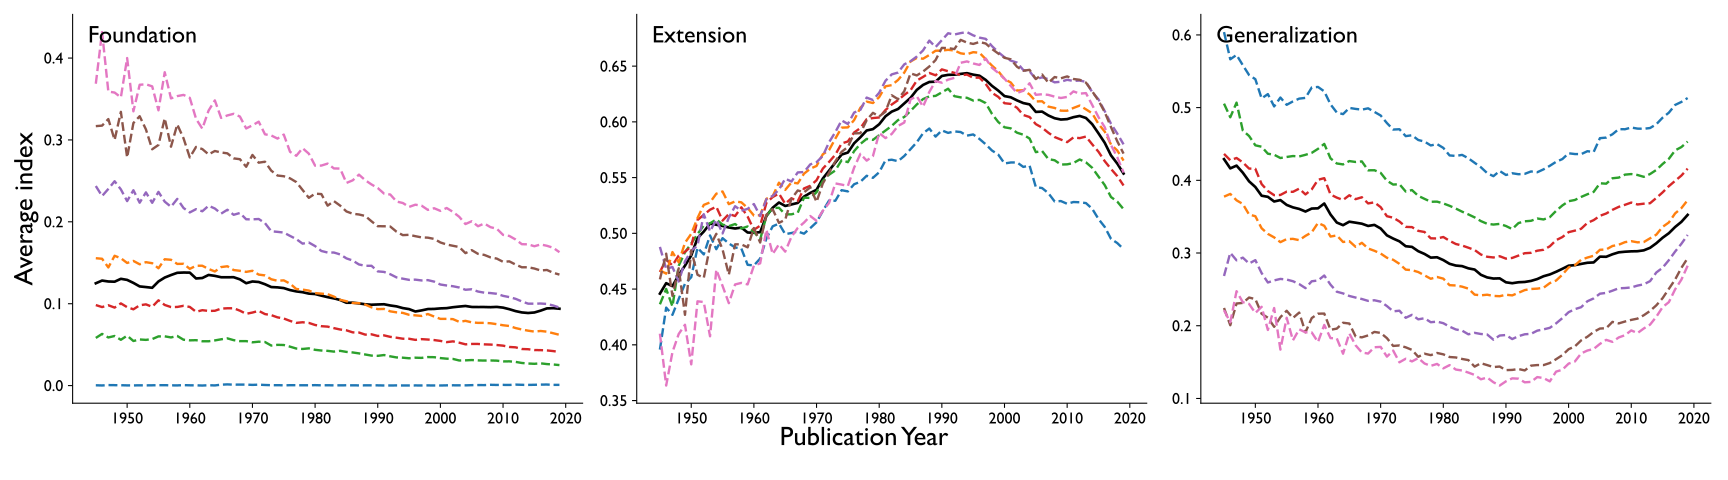

The data file committed next to this chart (first rows):
topic, activity_year, reference_threshold, citation_threshold, index_name, legend_title, norm_kind, norm_col, norm_value, pub_year, mean_value, n
full, 5, 1, 1, Extension, Citation Count, all, , , 1945, 0.4459, 11824
full, 5, 1, 1, Extension, Citation Count, all, , , 1946, 0.4553, 14343
full, 5, 1, 1, Extension, Citation Count, all, , , 1947, 0.4526, 17854
full, 5, 1, 1, Extension, Citation Count, all, , , 1948, 0.4626, 21655
full, 5, 1, 1, Extension, Citation Count, all, , , 1949, 0.471, 25384
full, 5, 1, 1, Extension, Citation Count, all, , , 1950, 0.4801, 29028
full, 5, 1, 1, Extension, Citation Count, all, , , 1951, 0.4958, 31492
full, 5, 1, 1, Extension, Citation Count, all, , , 1952, 0.5016, 34337
full, 5, 1, 1, Extension, Citation Count, all, , , 1953, 0.5088, 36661
full, 5, 1, 1, Extension, Citation Count, all, , , 1954, 0.5077, 37498
full, 5, 1, 1, Extension, Citation Count, all, , , 1955, 0.5067, 36248
full, 5, 1, 1, Extension, Citation Count, all, , , 1956, 0.5053, 39238
full, 5, 1, 1, Extension, Citation Count, all, , , 1957, 0.5044, 43000
full, 5, 1, 1, Extension, Citation Count, all, , , 1958, 0.5052, 47463
full, 5, 1, 1, Extension, Citation Count, all, , , 1959, 0.5008, 53080
full, 5, 1, 1, Extension, Citation Count, all, , , 1960, 0.5006, 58642
full, 5, 1, 1, Extension, Citation Count, all, , , 1961, 0.5011, 70833
full, 5, 1, 1, Extension, Citation Count, all, , , 1962, 0.5156, 77721
full, 5, 1, 1, Extension, Citation Count, all, , , 1963, 0.5229, 82619
full, 5, 1, 1, Extension, Citation Count, all, , , 1964, 0.5277, 87670
full, 5, 1, 1, Extension, Citation Count, all, , , 1965, 0.5246, 99336
full, 5, 1, 1, Extension, Citation Count, all, , , 1966, 0.5259, 112494
full, 5, 1, 1, Extension, Citation Count, all, , , 1967, 0.5273, 124223
full, 5, 1, 1, Extension, Citation Count, all, , , 1968, 0.533, 137168
full, 5, 1, 1, Extension, Citation Count, all, , , 1969, 0.5363, 153499
full, 5, 1, 1, Extension, Citation Count, all, , , 1970, 0.5391, 161891
full, 5, 1, 1, Extension, Citation Count, all, , , 1971, 0.5492, 181360
full, 5, 1, 1, Extension, Citation Count, all, , , 1972, 0.5563, 196653
full, 5, 1, 1, Extension, Citation Count, all, , , 1973, 0.5636, 203195
full, 5, 1, 1, Extension, Citation Count, all, , , 1974, 0.5707, 206225
full, 5, 1, 1, Extension, Citation Count, all, , , 1975, 0.5725, 216725
full, 5, 1, 1, Extension, Citation Count, all, , , 1976, 0.5808, 226249
full, 5, 1, 1, Extension, Citation Count, all, , , 1977, 0.5862, 238156
full, 5, 1, 1, Extension, Citation Count, all, , , 1978, 0.5923, 245729
full, 5, 1, 1, Extension, Citation Count, all, , , 1979, 0.5935, 262067
full, 5, 1, 1, Extension, Citation Count, all, , , 1980, 0.5979, 277023
full, 5, 1, 1, Extension, Citation Count, all, , , 1981, 0.605, 290545
full, 5, 1, 1, Extension, Citation Count, all, , , 1982, 0.6092, 302962
full, 5, 1, 1, Extension, Citation Count, all, , , 1983, 0.6115, 315390
full, 5, 1, 1, Extension, Citation Count, all, , , 1984, 0.6165, 328087
full, 5, 1, 1, Extension, Citation Count, all, , , 1985, 0.6216, 343349
full, 5, 1, 1, Extension, Citation Count, all, , , 1986, 0.6287, 341279
full, 5, 1, 1, Extension, Citation Count, all, , , 1987, 0.6331, 349638
full, 5, 1, 1, Extension, Citation Count, all, , , 1988, 0.6358, 358607
full, 5, 1, 1, Extension, Citation Count, all, , , 1989, 0.6361, 369168
full, 5, 1, 1, Extension, Citation Count, all, , , 1990, 0.6412, 365353
full, 5, 1, 1, Extension, Citation Count, all, , , 1991, 0.6422, 380055
full, 5, 1, 1, Extension, Citation Count, all, , , 1992, 0.6424, 397972
full, 5, 1, 1, Extension, Citation Count, all, , , 1993, 0.643, 413342
full, 5, 1, 1, Extension, Citation Count, all, , , 1994, 0.6437, 428604
full, 5, 1, 1, Extension, Citation Count, all, , , 1995, 0.6424, 443275
full, 5, 1, 1, Extension, Citation Count, all, , , 1996, 0.6414, 477573
full, 5, 1, 1, Extension, Citation Count, all, , , 1997, 0.6376, 476766
full, 5, 1, 1, Extension, Citation Count, all, , , 1998, 0.6323, 497886
full, 5, 1, 1, Extension, Citation Count, all, , , 1999, 0.6281, 513251
full, 5, 1, 1, Extension, Citation Count, all, , , 2000, 0.6231, 526515
full, 5, 1, 1, Extension, Citation Count, all, , , 2001, 0.6221, 538361
full, 5, 1, 1, Extension, Citation Count, all, , , 2002, 0.6193, 561689
full, 5, 1, 1, Extension, Citation Count, all, , , 2003, 0.6169, 589813
full, 5, 1, 1, Extension, Citation Count, all, , , 2004, 0.6157, 629093
... 1,740 more rows
